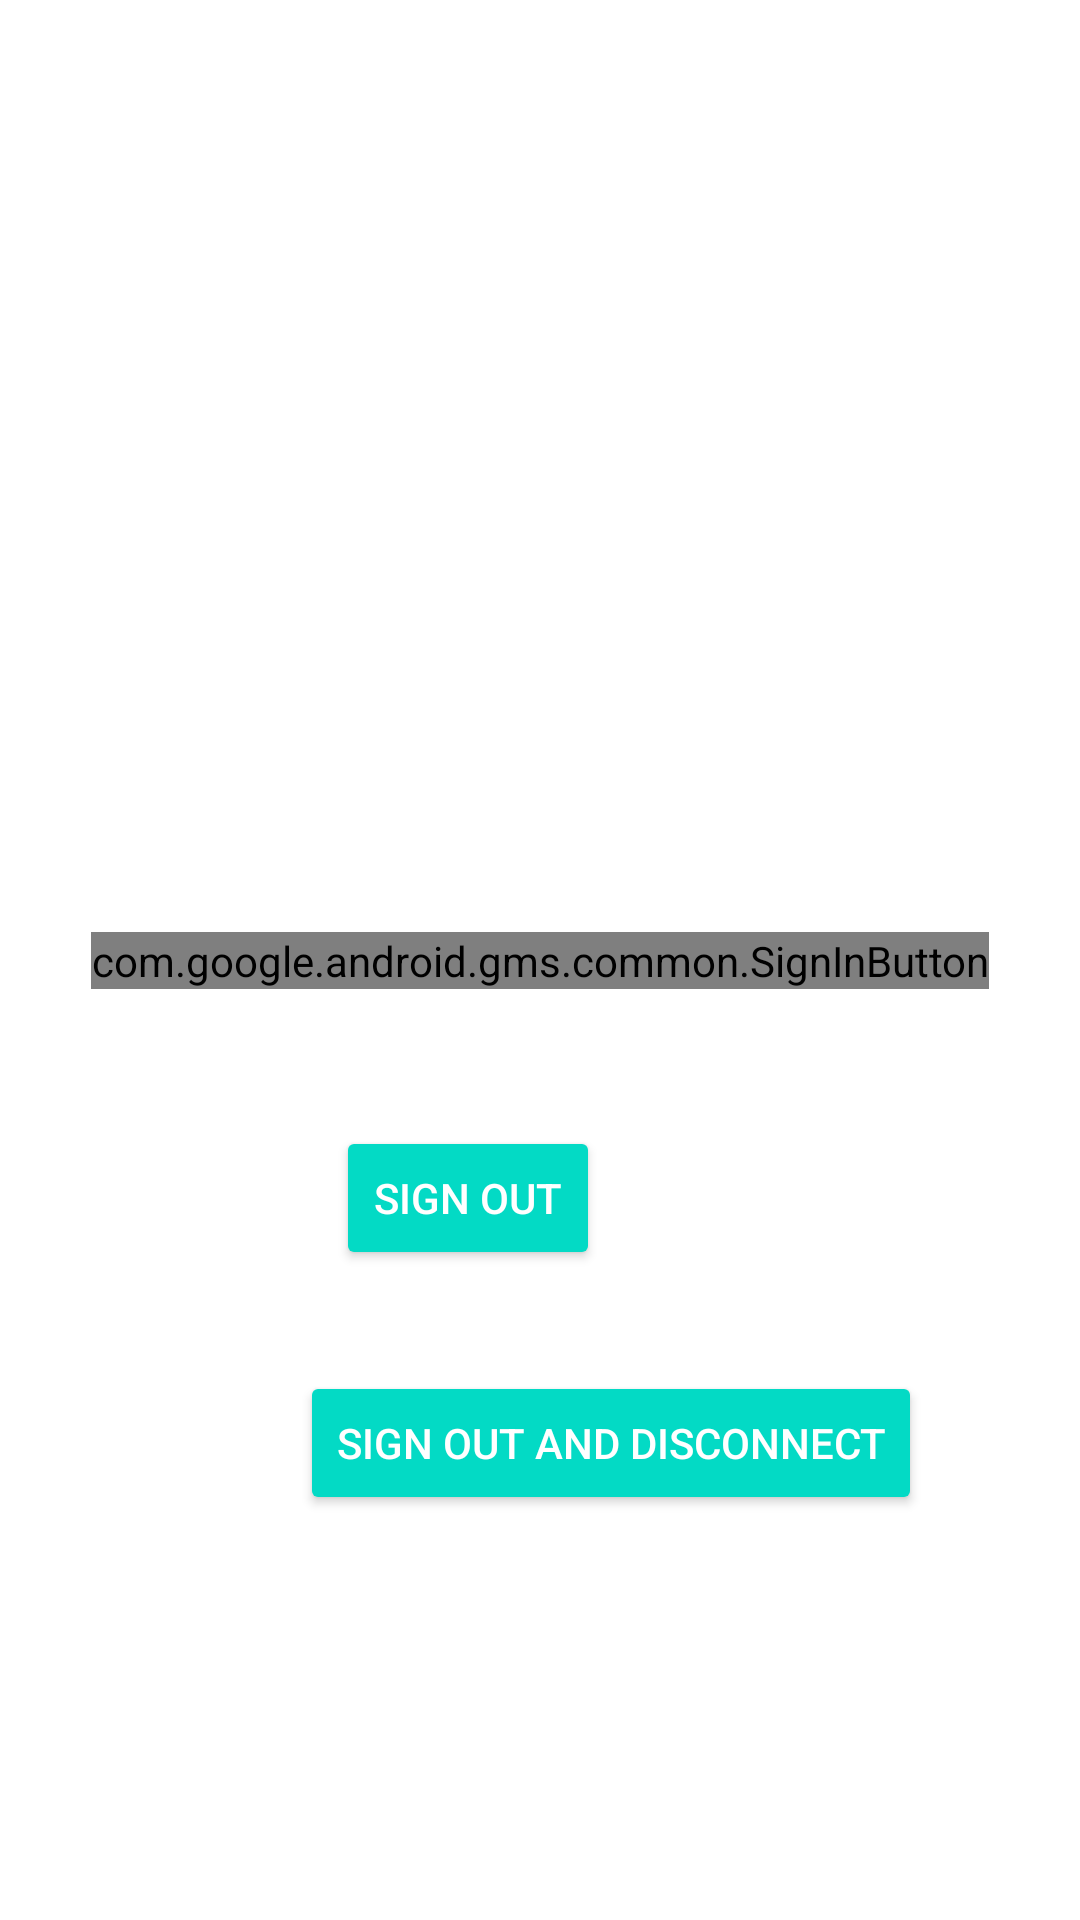

Write the Android layout XML for this screen, with the resource values it uses.
<!-- AndroidManifest.xml: application theme Theme.PlantIdentificationApp -->
<!-- res/layout/login_screen.xml -->
<?xml version="1.0" encoding="utf-8"?>
<androidx.constraintlayout.widget.ConstraintLayout xmlns:android="http://schemas.android.com/apk/res/android"
    xmlns:app="http://schemas.android.com/apk/res-auto"
    xmlns:tools="http://schemas.android.com/tools"
    android:layout_width="match_parent"
    android:layout_height="match_parent"
    tools:context="MainActivity">

    <com.google.android.gms.common.SignInButton
        android:id="@+id/sign_in_button"
        android:layout_width="wrap_content"
        android:layout_height="wrap_content"
        android:layout_marginStart="8dp"
        android:layout_marginTop="8dp"
        android:layout_marginEnd="8dp"
        android:layout_marginBottom="8dp"
        app:layout_constraintBottom_toBottomOf="parent"
        app:layout_constraintEnd_toEndOf="parent"
        app:layout_constraintStart_toStartOf="parent"
        app:layout_constraintTop_toTopOf="parent" />

    <Button
        android:id="@+id/signOutButton"
        style="@style/Widget.AppCompat.Button.Colored"
        android:layout_width="0dp"
        android:layout_height="wrap_content"
        android:layout_marginTop="8dp"
        android:layout_marginEnd="160dp"
        android:layout_marginBottom="8dp"
        android:layout_weight="1"
        android:text="Sign Out"
        app:layout_constraintBottom_toTopOf="@+id/disconnectButton"
        app:layout_constraintEnd_toEndOf="parent"
        app:layout_constraintTop_toBottomOf="@+id/sign_in_button"
        app:layout_constraintVertical_bias="0.597" />

    <Button
        android:id="@+id/disconnectButton"
        style="@style/Widget.AppCompat.Button.Colored"
        android:layout_width="0dp"
        android:layout_height="wrap_content"
        android:layout_marginStart="100dp"
        android:layout_marginTop="8dp"
        android:layout_marginBottom="8dp"
        android:layout_weight="1"
        android:text="Sign out and disconnect"
        app:layout_constraintBottom_toBottomOf="parent"
        app:layout_constraintStart_toStartOf="parent"
        app:layout_constraintTop_toBottomOf="@+id/sign_in_button"
        app:layout_constraintVertical_bias="0.485" />

</androidx.constraintlayout.widget.ConstraintLayout>
<!-- resources referenced by this layout -->
<resources>
  <style name="Theme.PlantIdentificationApp" parent="Theme.MaterialComponents.DayNight.DarkActionBar">
          
          <item name="colorPrimary">@color/purple_500</item>
          <item name="colorPrimaryVariant">@color/purple_700</item>
          <item name="colorOnPrimary">@color/white</item>
          
          <item name="colorSecondary">@color/teal_200</item>
          <item name="colorSecondaryVariant">@color/teal_700</item>
          <item name="colorOnSecondary">@color/black</item>
          
          <item name="android:statusBarColor">?attr/colorPrimaryVariant</item>
          
      </style>
  <!-- not gathered from this repository: default colours our renderer supplied (Android Studio template values) -->
  <color name="purple_500">#FF6200EE</color>
  <color name="purple_700">#FF3700B3</color>
  <color name="teal_200">#FF03DAC5</color>
  <color name="teal_700">#FF018786</color>
  <color name="black">#FF000000</color>
  <color name="white">#FFFFFFFF</color>
</resources>
